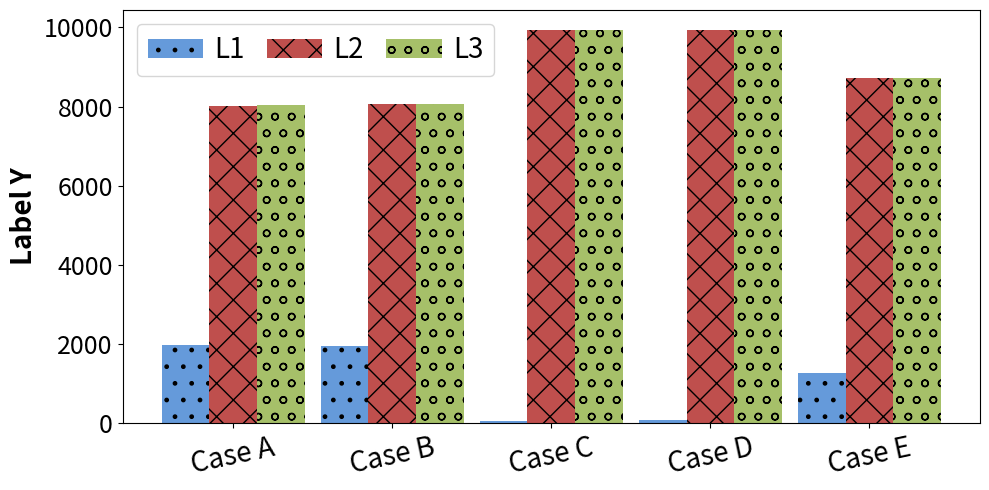

Reproduce this figure in Python.
"""
Bar plot demo with pairs of bars grouped for easy comparison.
"""
import numpy as np
import matplotlib.pyplot as plt

n_groups = 5
dataa = (1968, 1940, 55, 64, 1269)
datab = (8021, 8060, 9945, 9936, 8731)
datac = (8027, 8060, 9945, 9936, 8731)

fig, ax = plt.subplots(figsize=(10,5))

index = np.arange(n_groups)
bar_width = 0.3

#error_config = {'ecolor': '0.3'}

rects1 = plt.bar(index, dataa, bar_width,
                 alpha=0.9,
				 color=(0.33,0.56,0.84),
                 #yerr=,
                 #error_kw=error_config,
				 hatch='.',
                 label='L1')

rects2 = plt.bar(index + bar_width, datab, bar_width,
                 alpha=1,
                 color=(0.75,0.31,0.3),
                 #yerr=,
                 #error_kw=error_config,
				 hatch='x',
                 label='L2')

rects3 = plt.bar(index + 2*bar_width, datac, bar_width,
                 alpha=0.9,
                 color=(0.61,0.73,0.35),
                 #yerr=,
                 #error_kw=error_config,
				 hatch='o',
                 label='L3')
				 
plt.xlabel('', fontsize=20)
plt.ylabel('Label Y', fontsize=20, fontweight='bold')
plt.yticks(fontsize=18)
plt.xticks(index + bar_width, 
    ('Case A', 'Case B', 'Case C', 'Case D', 'Case E'),
    fontsize=20) 
plt.setp(ax.get_xticklabels(), rotation=12)
plt.legend(fontsize=20, loc=2, ncol=3, columnspacing=0.8, 
    handletextpad=0.4)

def autolabel(rects):
    """
    Attach a text label above each bar displaying its height
    """
    for rect in rects:
        height = rect.get_height()
        ax.text(rect.get_x() + rect.get_width()/2., height+1,
                '%d' % int(height), ha='center', va='bottom',
				fontsize=18, color='black')

#autolabel(rects1)
#autolabel(rects2)
#autolabel(rects3)

plt.tight_layout()
plt.show()
